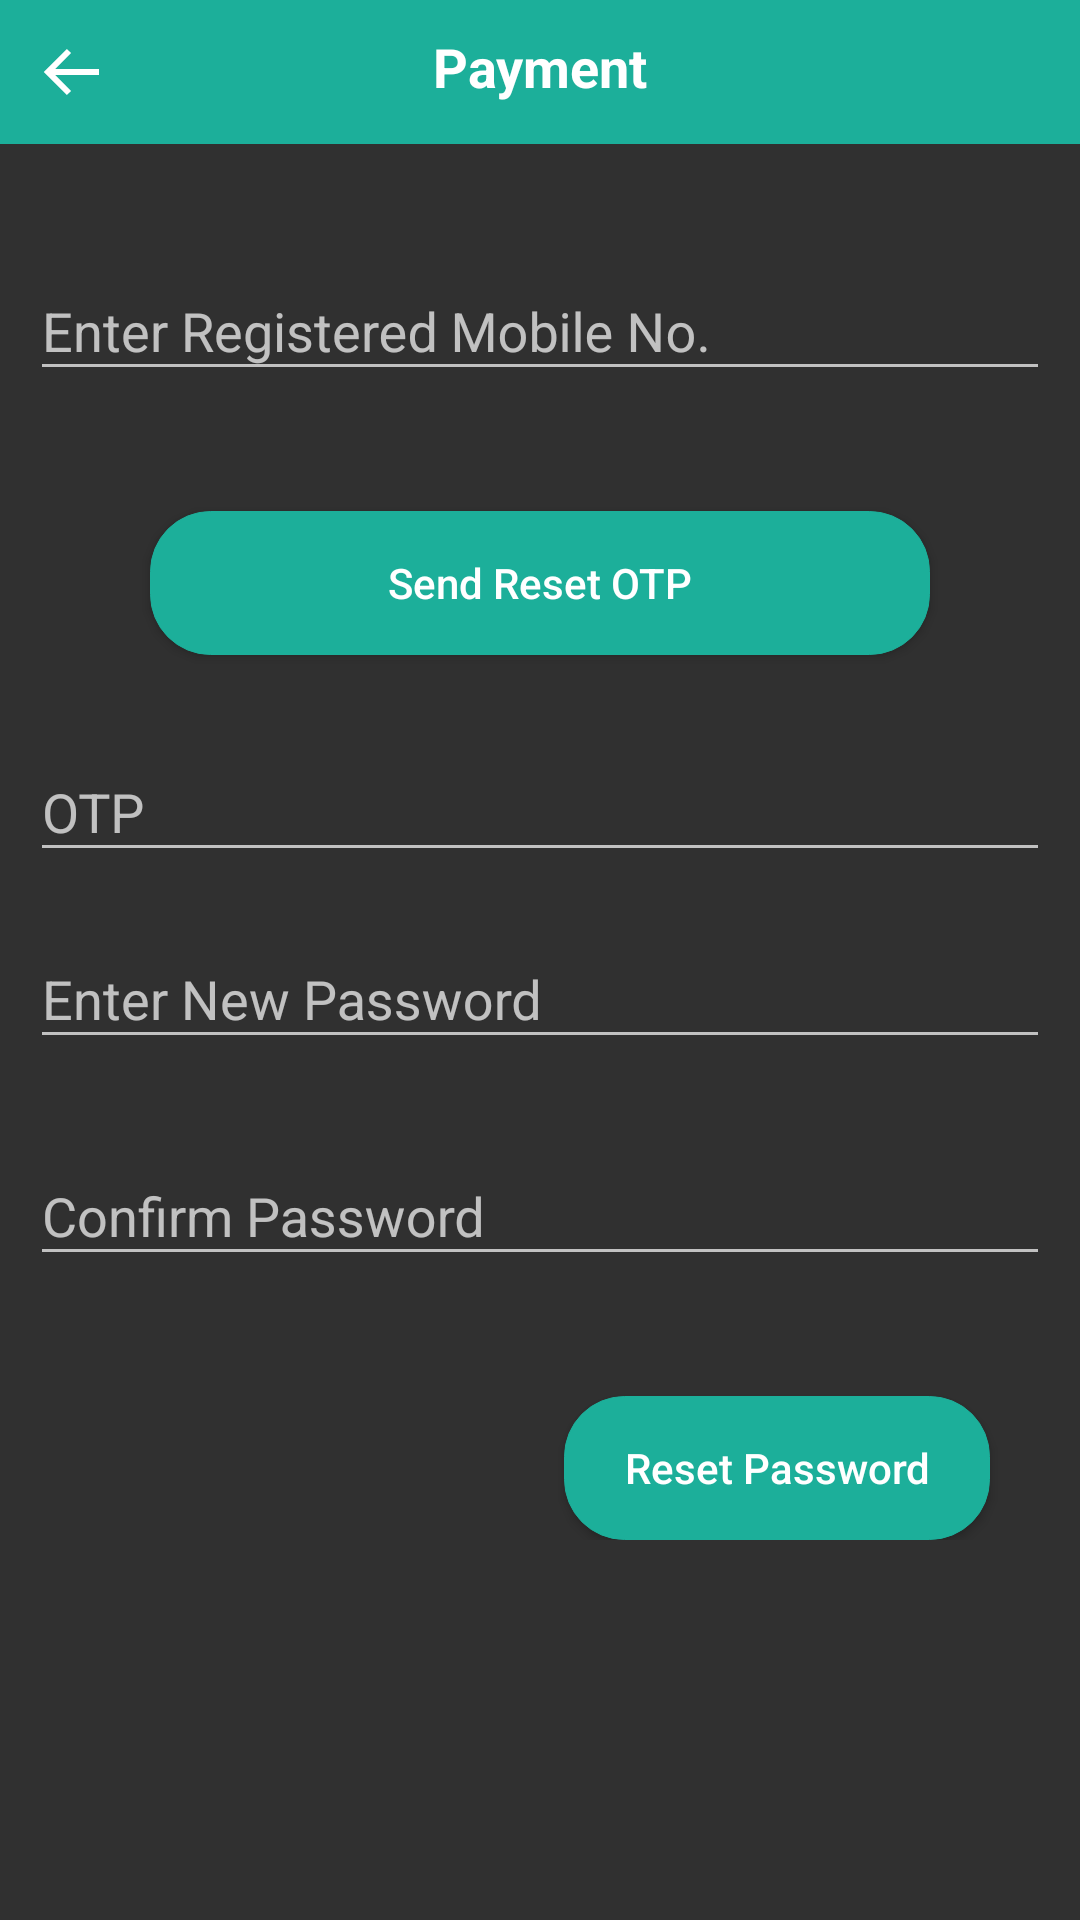

Produce the Android XML layout that renders to this screen, including the resource entries it uses.
<!-- AndroidManifest.xml: activity theme Theme.AppCompat.NoActionBar -->
<!-- res/layout/activity_forgot_pass.xml -->
<?xml version="1.0" encoding="utf-8"?>
<RelativeLayout xmlns:android="http://schemas.android.com/apk/res/android"
    xmlns:app="http://schemas.android.com/apk/res-auto"
    android:layout_width="match_parent"
    android:layout_height="match_parent"
    >

    <RelativeLayout
        android:layout_width="match_parent"
        android:layout_height="wrap_content"
        android:id="@+id/rl_appbar">

        <include layout="@layout/app_bar"/>

    </RelativeLayout>

    <androidx.core.widget.NestedScrollView
        android:layout_width="match_parent"
        android:layout_height="match_parent"
        android:scrollbars="vertical"
        android:layout_below="@+id/rl_appbar">

        <RelativeLayout
            android:layout_width="match_parent"
            android:layout_height="match_parent">

            <RelativeLayout
                android:layout_width="match_parent"
                android:layout_height="wrap_content"
                android:layout_marginTop="30dp"
                android:layout_marginLeft="10dp"
                android:layout_marginRight="10dp"
                android:id="@+id/rl1">


                <com.google.android.material.textfield.TextInputLayout
                    android:id="@+id/input_1"
                    android:layout_width="match_parent"
                    android:layout_height="wrap_content">

                    <com.google.android.material.textfield.TextInputEditText
                        android:id="@+id/et_number"
                        android:layout_width="match_parent"
                        android:layout_height="wrap_content"
                        android:hint="@string/registered_mobile_no"
                        android:inputType="number"
                        android:maxLength="10"/>

                </com.google.android.material.textfield.TextInputLayout>


                <androidx.appcompat.widget.AppCompatButton
                    android:id="@+id/btn_login"
                    android:layout_width="match_parent"
                    android:layout_height="wrap_content"
                    android:layout_below="@+id/input_1"
                    android:layout_marginLeft="40dp"
                    android:layout_marginTop="40dp"
                    android:layout_marginRight="40dp"
                    android:layout_marginBottom="10dp"
                    android:background="@drawable/btn_shape"
                    android:gravity="center"
                    android:text="@string/send_reset_otp"
                    android:textAllCaps="false"
                    android:textColor="@color/white" />


                <com.google.android.material.textfield.TextInputLayout
                    android:id="@+id/input_2"
                    android:layout_below="@+id/btn_login"
                    android:layout_width="match_parent"
                    android:layout_height="wrap_content"
                    android:layout_marginTop="10dp">

                    <com.google.android.material.textfield.TextInputEditText
                        android:id="@+id/et_otp"
                        android:layout_width="match_parent"
                        android:layout_height="wrap_content"
                        android:hint="@string/otp"
                        android:inputType="number"/>

                </com.google.android.material.textfield.TextInputLayout>



            </RelativeLayout>

        <RelativeLayout
            android:layout_width="match_parent"
            android:layout_height="wrap_content"
            android:layout_margin="10dp"
            android:id="@+id/rl2"
            android:layout_below="@+id/rl1">

            <com.google.android.material.textfield.TextInputLayout
                android:id="@+id/input_3"
                android:layout_width="match_parent"
                android:layout_height="wrap_content">

                <com.google.android.material.textfield.TextInputEditText
                    android:id="@+id/et_new_password"
                    android:layout_width="match_parent"
                    android:layout_height="wrap_content"
                    android:hint="@string/new_password"
                    android:inputType="textPassword" />

            </com.google.android.material.textfield.TextInputLayout>


            <com.google.android.material.textfield.TextInputLayout
                android:id="@+id/input_4"
                android:layout_below="@+id/input_3"
                android:layout_width="match_parent"
                android:layout_marginTop="20dp"
                android:layout_height="wrap_content">

                <com.google.android.material.textfield.TextInputEditText
                    android:id="@+id/et_confirm_password"
                    android:layout_width="match_parent"
                    android:layout_height="wrap_content"
                    android:hint="@string/confirm_password"
                    android:inputType="textPassword" />

            </com.google.android.material.textfield.TextInputLayout>

            <androidx.appcompat.widget.AppCompatButton
                android:layout_width="wrap_content"
                android:layout_height="wrap_content"
                android:paddingLeft="20dp"
                android:paddingRight="20dp"
                android:paddingTop="10dp"
                android:paddingBottom="10dp"
                android:layout_below="@+id/input_4"
                android:gravity="center"
                android:layout_alignParentRight="true"
                android:layout_marginRight="20dp"
                android:layout_marginTop="40dp"
                android:text="Reset Password"
                android:textColor="@color/white"
                android:background="@drawable/btn_shape"
                android:textAllCaps="false"/>

        </RelativeLayout>


        </RelativeLayout>



    </androidx.core.widget.NestedScrollView>


</RelativeLayout>
<!-- res/layout/app_bar.xml (included above) -->
<?xml version="1.0" encoding="utf-8"?>
<RelativeLayout xmlns:android="http://schemas.android.com/apk/res/android"
    android:layout_width="match_parent"
    android:layout_height="wrap_content"
    android:background="@color/website_color"
    android:padding="7dp">

    <androidx.appcompat.widget.AppCompatImageView
        android:layout_width="wrap_content"
        android:layout_height="wrap_content"
        android:src="@drawable/ic_back"
        android:layout_margin="5dp"
        android:id="@+id/img_back"/>

    <androidx.appcompat.widget.AppCompatTextView
        android:layout_width="match_parent"
        android:layout_height="wrap_content"
        android:gravity="center"
        android:text="Payment"
        android:textStyle="bold"
        android:id="@+id/tv_payment"
        android:visibility="visible"
        android:textAppearance="@style/TextAppearance.AppCompat.Medium"
        android:textColor="@color/white"
        android:padding="3dp"/>

</RelativeLayout>
<!-- resources referenced by this layout -->
<resources>
  <color name="website_color">#1caf9a</color>
  <color name="white">#FFFFFFFF</color>
  <!-- drawable btn_shape (drawable) -->
  <?xml version="1.0" encoding="utf-8" ?>
  <selector xmlns:android="http://schemas.android.com/apk/res/android">
      <item android:state_pressed="false" >
          <shape>
              <solid
                  android:color="#1caf9a" />
              <stroke
                  android:width="1px"
                  android:color="#1caf9a" />
              <corners android:radius="20dp" />
          </shape>
      </item>
      <item android:state_pressed="true" >
          <shape>
              <solid
                  android:color="#45a9da" />
              <stroke
                  android:width="1px"
                  android:color="#45a9da" />
              <corners android:radius="20dp" />
          </shape>
      </item>
  </selector>
  <!-- drawable ic_back (drawable) -->
  <vector xmlns:android="http://schemas.android.com/apk/res/android"
      android:width="24dp"
      android:height="24dp"
      android:viewportWidth="24"
      android:viewportHeight="24">
    <path
        android:fillColor="#FFFFFF"
        android:pathData="M21,11H6.414l5.293,-5.293 -1.414,-1.414L2.586,12l7.707,7.707 1.414,-1.414L6.414,13H21z"/>
  </vector>
  <string name="confirm_password">Confirm Password</string>
  <string name="new_password">Enter New Password</string>
  <string name="otp">OTP</string>
  <string name="registered_mobile_no">Enter Registered Mobile No.</string>
  <string name="send_reset_otp">Send Reset OTP</string>
</resources>
